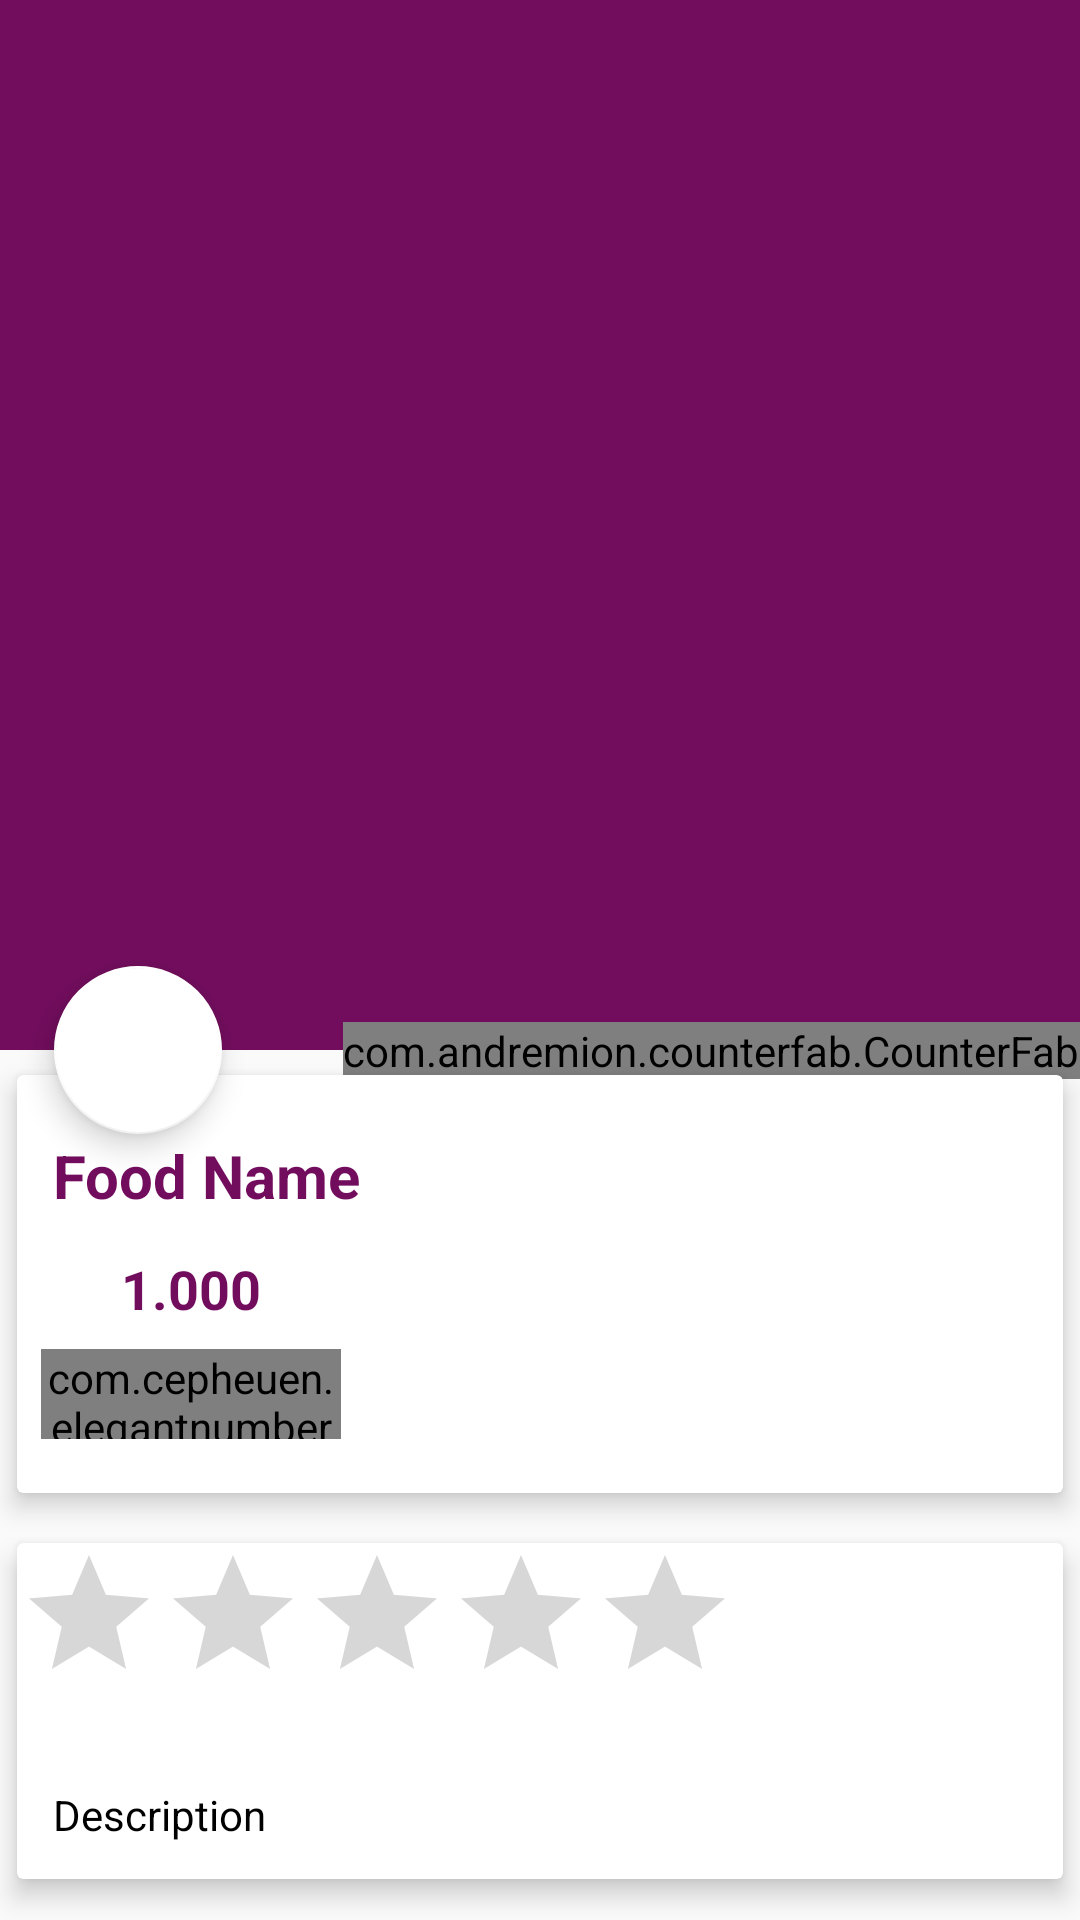

This screen was rendered from an Android layout file. Write that file and the resources it references.
<!-- AndroidManifest.xml: application theme AppTheme -->
<!-- res/layout/activity_food_detail.xml -->
<?xml version="1.0" encoding="utf-8"?>
<android.support.design.widget.CoordinatorLayout
    xmlns:android="http://schemas.android.com/apk/res/android"
    xmlns:app="http://schemas.android.com/apk/res-auto"
    xmlns:tools="http://schemas.android.com/tools"
    android:layout_width="match_parent"
    android:layout_height="match_parent"
    tools:context=".FoodDetail">

    <android.support.design.widget.AppBarLayout
        android:id="@+id/app_bar_layout"
        android:layout_width="match_parent"
        android:layout_height="wrap_content"
        android:theme="@style/ThemeOverlay.AppCompat.Dark.ActionBar"
        android:fitsSystemWindows="true">

        <LinearLayout
            android:id="@+id/collapsing"
            android:layout_width="match_parent"
            android:layout_height="350dp"
            android:fitsSystemWindows="true"
            app:layout_scrollFlags="scroll|exitUntilCollapsed"
            app:contentScrim="#0e0d0e"
            app:statusBarScrim="@null"
            app:expandedTitleMarginEnd="@android:color/transparent"
            android:orientation="vertical">
            
            <ImageView
                android:id="@+id/img_food"
                android:layout_width="match_parent"
                android:layout_height="match_parent"
                android:contentDescription="@null"
                android:scaleType="centerCrop"
                app:layout_collapseMode="parallax"/>

              


        </LinearLayout>

    </android.support.design.widget.AppBarLayout>


    <com.andremion.counterfab.CounterFab
        android:id="@+id/btnCart"
        android:layout_width="wrap_content"
        android:layout_height="wrap_content"
        app:backgroundTint="@android:color/white"
        android:src="@drawable/ic_shopping_cart_black_24dp"
        app:elevation="6dp"
        app:pressedTranslationZ="12dp"
        app:layout_anchor="@id/app_bar_layout"
        app:layout_anchorGravity="bottom|end"
        app:useCompatPadding="true"
        />

    <android.support.design.widget.FloatingActionButton
        android:id="@+id/btn_rating"
        android:layout_width="wrap_content"
        android:layout_height="wrap_content"
        app:backgroundTint="@android:color/white"
        android:src="@drawable/ic_star_black_24dp"
        app:elevation="6dp"
        app:pressedTranslationZ="12dp"
        app:layout_anchor="@id/app_bar_layout"
        app:layout_anchorGravity="bottom|right|start"
        app:useCompatPadding="true"
        />


    <android.support.v4.widget.NestedScrollView
        android:id="@+id/nestedScrollView"
        android:layout_width="match_parent"
        android:layout_height="match_parent"
        android:clipToPadding="false"
        app:layout_behavior="@string/appbar_scrolling_view_behavior"
        >

        <LinearLayout
            android:orientation="vertical"
            android:layout_width="match_parent"
            android:layout_height="wrap_content">


            <android.support.v7.widget.CardView
                android:layout_width="match_parent"
                android:layout_height="wrap_content"
                app:cardElevation="5dp"
                app:cardUseCompatPadding="true">

                <LinearLayout
                    android:orientation="vertical"
                    android:layout_width="match_parent"
                    android:layout_height="wrap_content">

                    <TextView
                        android:id="@+id/food_name"
                        android:layout_marginTop="8dp"
                        android:padding="12dp"
                        android:text="Food Name"
                        android:textColor="@color/colorPrimary"
                        android:textSize="20sp"
                        android:textStyle="bold"

                        android:layout_width="wrap_content"
                        android:layout_height="wrap_content" />


                    <LinearLayout
                        android:id="@+id/layout_price"
                        android:orientation="horizontal"
                        android:layout_width="match_parent"
                        android:layout_height="wrap_content">

                        <ImageView

                            android:src="@drawable/ic_attach_money_black_24dp"
                            android:layout_weight="1"
                            android:layout_width="0dp"
                            android:layout_height="wrap_content" />

                        <TextView
                            android:id="@+id/food_price"
                            android:text="1.000"
                            android:textColor="@color/colorPrimary"
                            android:textSize="18sp"
                            android:textStyle="bold"
                            android:layout_weight="9"
                            android:layout_width="0dp"
                            android:layout_height="wrap_content" />


                    </LinearLayout>

                    <com.cepheuen.elegantnumberbutton.view.ElegantNumberButton
                        android:layout_width="100dp"
                        android:layout_height="30dp"
                        android:id="@+id/number_button"
                        android:layout_marginTop="8dp"
                        android:layout_marginLeft="8dp"
                        android:layout_marginBottom="18dp"
                        app:textSize="8dp"
                        app:initialNumber="1"
                        app:finalNumber="20"
                        />

                </LinearLayout>

            </android.support.v7.widget.CardView>

            <android.support.v7.widget.CardView
                app:cardElevation="5dp"
                app:cardUseCompatPadding="true"
                android:layout_width="match_parent"
                android:layout_height="wrap_content">

               <LinearLayout
                   android:orientation="vertical"
                   android:layout_width="match_parent"
                   android:layout_height="wrap_content">

                   <RatingBar
                       android:id="@+id/ratingBar"
                       android:max="5"
                       android:rating="0"
                       android:isIndicator="true"
                       android:layout_width="wrap_content"
                       android:layout_height="wrap_content" />
                   <TextView
                       android:id="@+id/food_description"
                       android:layout_marginTop="12dp"
                       android:lineSpacingMultiplier="1.5"
                       android:padding="12dp"
                       android:text="Description"
                       android:textColor="@android:color/black"
                       android:textSize="14sp"
                       android:layout_width="wrap_content"
                       android:layout_height="wrap_content" />

               </LinearLayout>

            </android.support.v7.widget.CardView>


            <info.hoang8f.widget.FButton
                android:id="@+id/btnShowComment"
                android:text="Show Comment"
                android:textColor="@android:color/white"
                android:layout_width="match_parent"
                android:layout_height="wrap_content"
                android:layout_marginRight="8dp"
                android:layout_marginLeft="8dp"
                android:layout_alignParentBottom="true"
                android:layout_margin="8dp"
                app:fButtonColor="@color/colorPrimary"
                app:shadowColor="@android:color/black"
                app:shadowEnabled="true"
                app:shadowHeight="5dp"
                app:cornerRadius="4dp"

                />

        </LinearLayout>

    </android.support.v4.widget.NestedScrollView>

</android.support.design.widget.CoordinatorLayout>
<!-- resources referenced by this layout -->
<resources>
  <color name="colorPrimary">#720d5d</color>
  <style name="AppTheme" parent="Theme.AppCompat.Light.NoActionBar">
          
          <item name="colorPrimary">@color/colorPrimary</item>
          <item name="colorPrimaryDark">@color/colorPrimaryDark</item>
          <item name="colorAccent">@color/colorAccent</item>
      </style>
  <color name="colorPrimaryDark">#430033</color>
  <color name="colorAccent">#e30425</color>
</resources>
